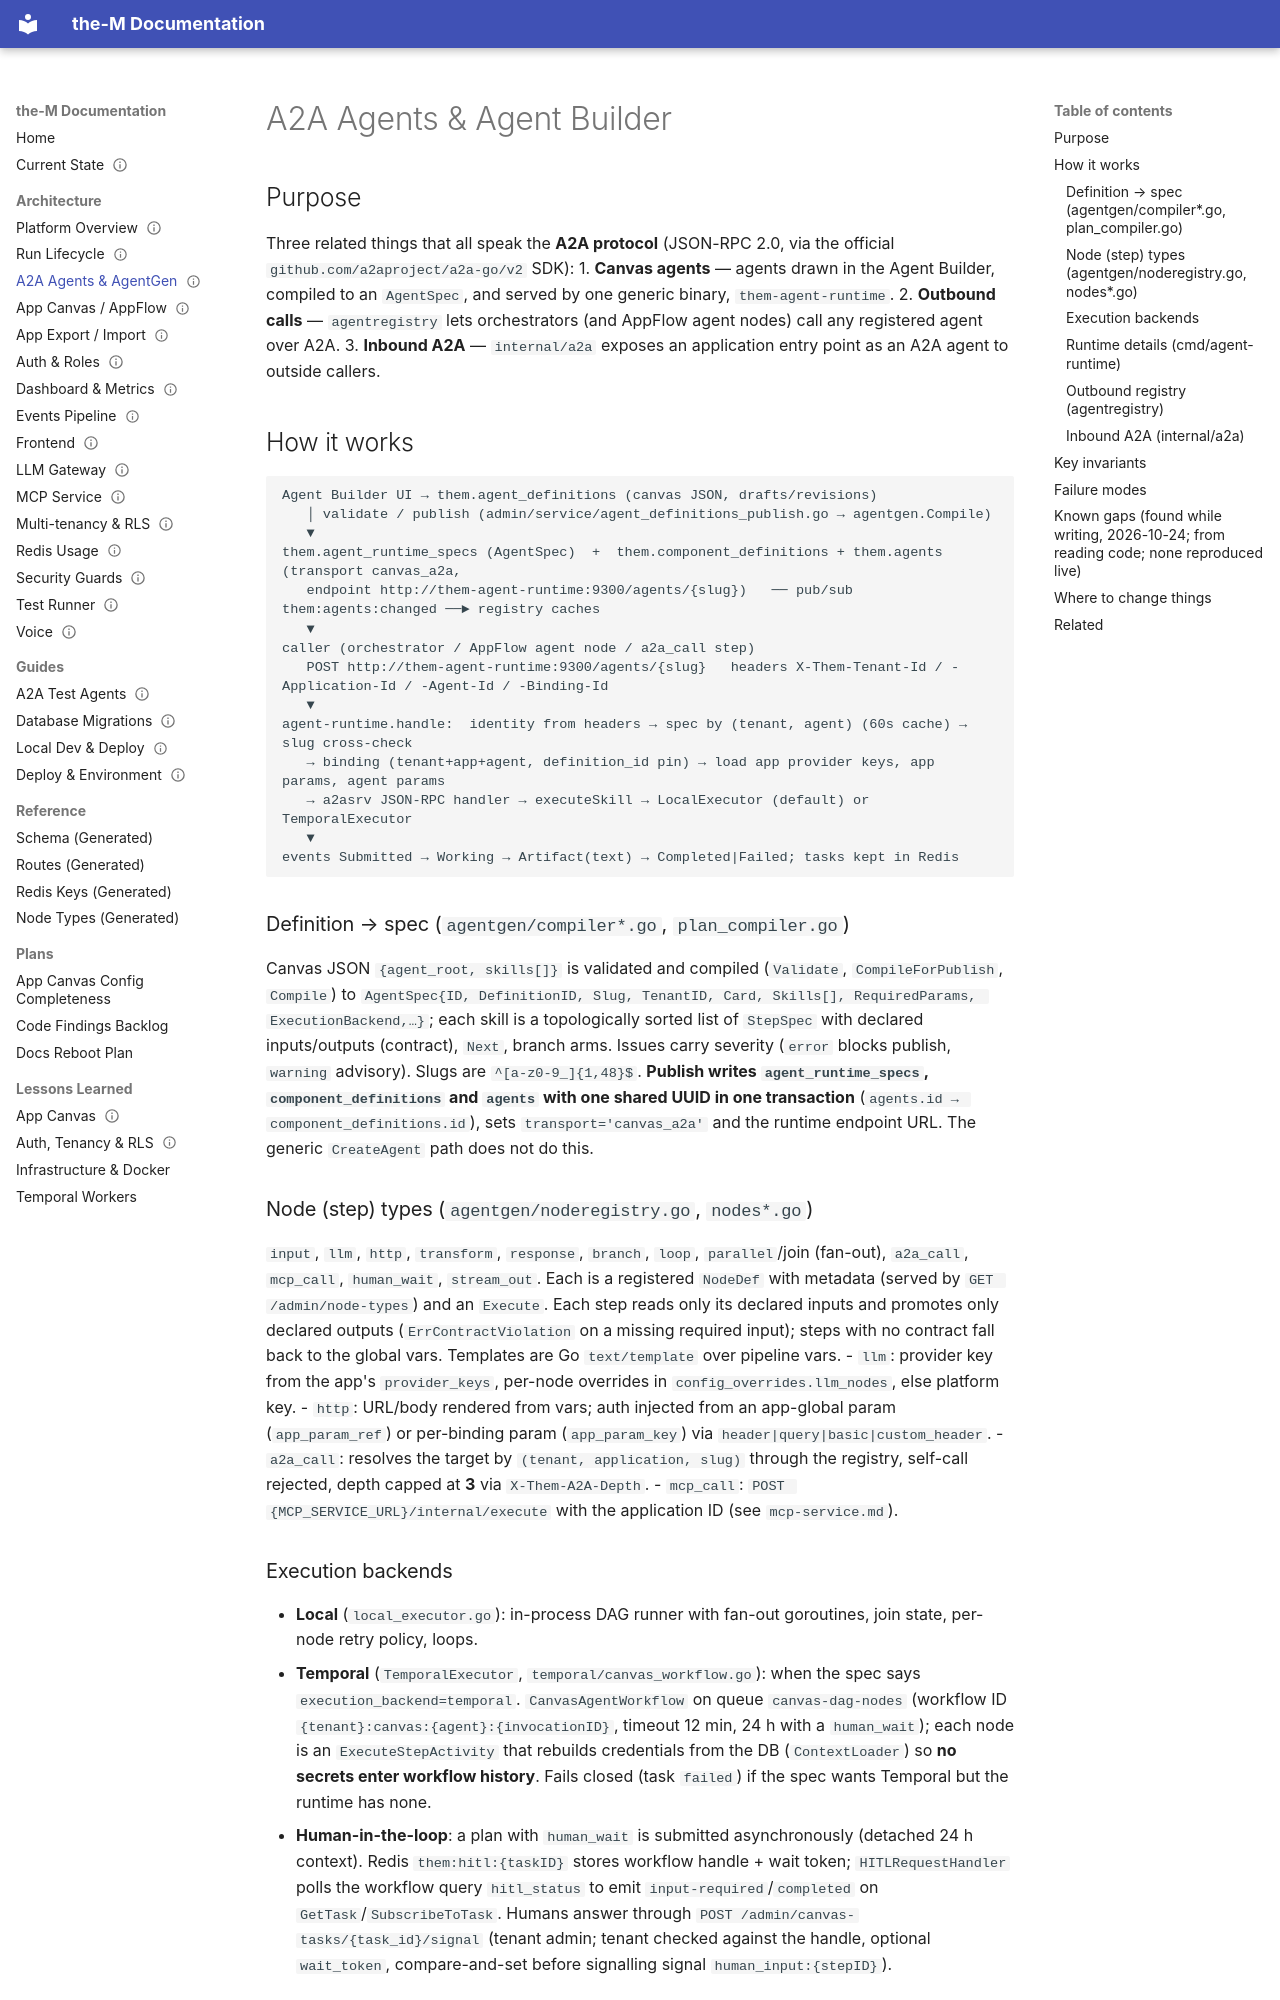

repository: aviciot/theM · page: architecture/a2a-agents-agentgen/index.html · generator: mkdocs

---
title: A2A Agents & Agent Builder (agentgen, agent-runtime, inbound A2A)
type: architecture
status: current
owns:
  - go/internal/agentgen/
  - go/cmd/agent-runtime/
  - go/internal/a2a/
  - go/internal/agentregistry/
  - go/internal/temporal/canvas_workflow.go
  - go/internal/temporal/canvas_activities.go
  - go/internal/temporal/temporal_executor.go
  - go/internal/admin/canvas_tasks.go
  - go/internal/admin/service/agent_definitions_publish.go
last_verified: 2026-11-02   # F-68 fixed + test failure fixed (malformed JSON handling)
---

# A2A Agents & Agent Builder

## Purpose
Three related things that all speak the **A2A protocol** (JSON-RPC 2.0, via the official
`github.com/a2aproject/a2a-go/v2` SDK):
1. **Canvas agents** — agents drawn in the Agent Builder, compiled to an `AgentSpec`, and served by one generic binary, `them-agent-runtime`.
2. **Outbound calls** — `agentregistry` lets orchestrators (and AppFlow agent nodes) call any registered agent over A2A.
3. **Inbound A2A** — `internal/a2a` exposes an application entry point as an A2A agent to outside callers.

## How it works

```
Agent Builder UI → them.agent_definitions (canvas JSON, drafts/revisions)
   │ validate / publish (admin/service/agent_definitions_publish.go → agentgen.Compile)
   ▼
them.agent_runtime_specs (AgentSpec)  +  them.component_definitions + them.agents (transport canvas_a2a,
   endpoint http://them-agent-runtime:9300/agents/{slug})   ── pub/sub them:agents:changed ──► registry caches
   ▼
caller (orchestrator / AppFlow agent node / a2a_call step)
   POST http://them-agent-runtime:9300/agents/{slug}   headers X-Them-Tenant-Id / -Application-Id / -Agent-Id / -Binding-Id
   ▼
agent-runtime.handle:  identity from headers → spec by (tenant, agent) (60s cache) → slug cross-check
   → binding (tenant+app+agent, definition_id pin) → load app provider keys, app params, agent params
   → a2asrv JSON-RPC handler → executeSkill → LocalExecutor (default) or TemporalExecutor
   ▼
events Submitted → Working → Artifact(text) → Completed|Failed; tasks kept in Redis
```

### Definition → spec (`agentgen/compiler*.go`, `plan_compiler.go`)
Canvas JSON `{agent_root, skills[]}` is validated and compiled (`Validate`, `CompileForPublish`, `Compile`) to `AgentSpec{ID, DefinitionID, Slug, TenantID, Card, Skills[], RequiredParams, ExecutionBackend,…}`; each skill is a topologically sorted list of `StepSpec` with declared inputs/outputs (contract), `Next`, branch arms. Issues carry severity (`error` blocks publish, `warning` advisory). Slugs are `^[a-z0-9_]{1,48}$`. **Publish writes `agent_runtime_specs`, `component_definitions` and `agents` with one shared UUID in one transaction** (`agents.id → component_definitions.id`), sets `transport='canvas_a2a'` and the runtime endpoint URL. The generic `CreateAgent` path does not do this.

### Node (step) types (`agentgen/noderegistry.go`, `nodes*.go`)
`input`, `llm`, `http`, `transform`, `response`, `branch`, `loop`, `parallel`/join (fan-out), `a2a_call`, `mcp_call`, `human_wait`, `stream_out`. Each is a registered `NodeDef` with metadata (served by `GET /admin/node-types`) and an `Execute`. Each step reads only its declared inputs and promotes only declared outputs (`ErrContractViolation` on a missing required input); steps with no contract fall back to the global vars. Templates are Go `text/template` over pipeline vars.
- `llm`: provider key from the app's `provider_keys`, per-node overrides in `config_overrides.llm_nodes`, else platform key.
- `http`: URL/body rendered from vars; auth injected from an app-global param (`app_param_ref`) or per-binding param (`app_param_key`) via `header|query|basic|custom_header`.
- `a2a_call`: resolves the target by `(tenant, application, slug)` through the registry, self-call rejected, depth capped at **3** via `X-Them-A2A-Depth`.
- `mcp_call`: `POST {MCP_SERVICE_URL}/internal/execute` with the application ID (see `mcp-service.md`).
